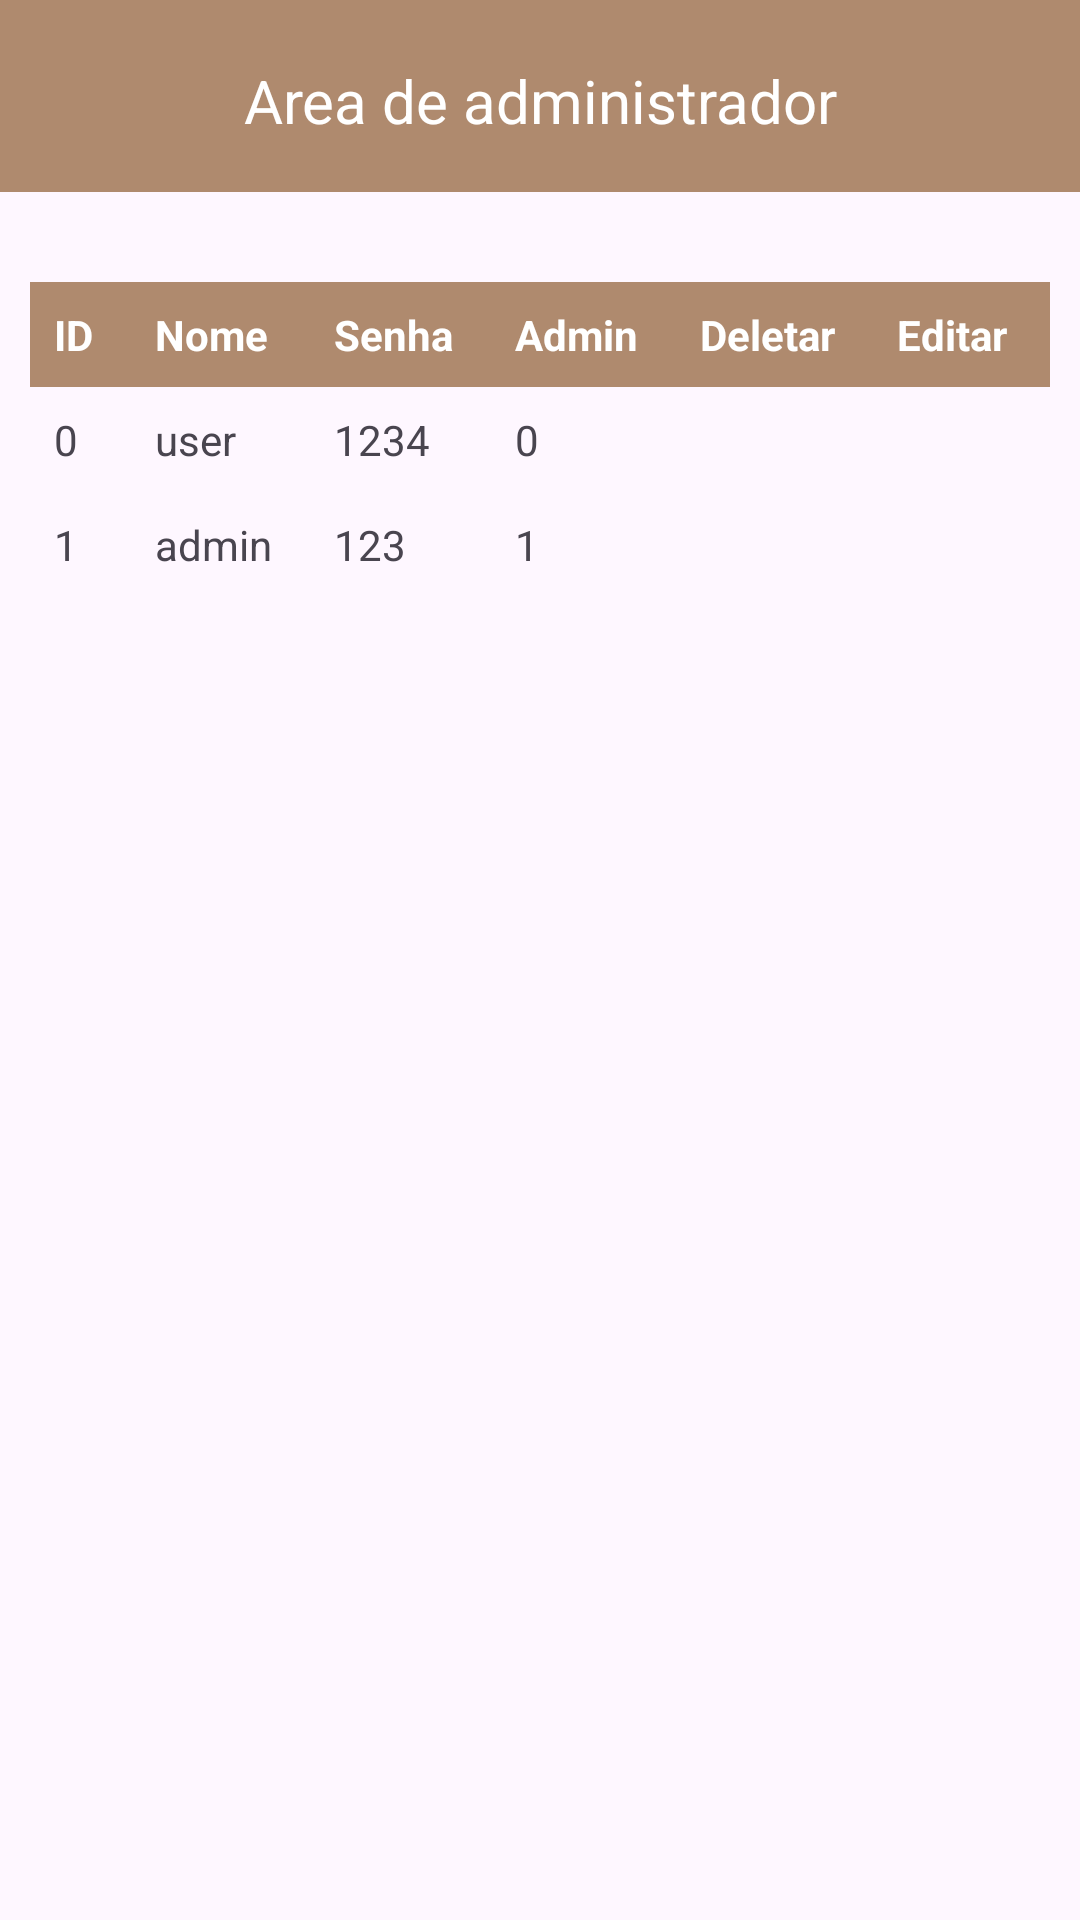

Here is an Android app screen rendered from its layout file. Give the layout XML and the strings, colors and styles it references.
<!-- AndroidManifest.xml: application theme Theme.AppManual -->
<!-- res/layout/activity_admin_usuarios.xml -->
<?xml version="1.0" encoding="utf-8"?>
<LinearLayout
    xmlns:android="http://schemas.android.com/apk/res/android"
    xmlns:app="http://schemas.android.com/apk/res-auto"
    xmlns:tools="http://schemas.android.com/tools"
    android:id="@+id/main"
    android:layout_width="match_parent"
    android:layout_height="match_parent"
    android:orientation="vertical"
    tools:context=".admin_usuarios">

    <LinearLayout
        android:layout_width="match_parent"
        android:layout_height="wrap_content"
        android:orientation="vertical">

        <LinearLayout
            android:layout_width="match_parent"
            android:layout_height="wrap_content"
            android:orientation="vertical"
            >

            <TextView
                android:layout_width="match_parent"
                android:layout_height="64dp"
                android:padding="20dp"
                android:layout_gravity="center"
                android:gravity="center"
                android:textSize="20dp"
                android:text="Area de administrador"
                android:background="#FEAF8A6E"
                android:textColor="#fff" />
        </LinearLayout>

        
        <ScrollView
            android:layout_width="match_parent"
            android:layout_height="wrap_content"
            android:layout_margin="10dp">

            <TableLayout
                android:id="@+id/tabelaUsuarios"
                android:layout_width="match_parent"
                android:layout_height="wrap_content"
                android:stretchColumns="*"
                android:shrinkColumns="*"
                android:paddingTop="20dp">

                
                <TableRow android:background="#FEAF8A6E">
                    <TextView
                        android:text="ID"
                        android:padding="8dp"
                        android:textColor="#fff"
                        android:textStyle="bold"/>
                    <TextView
                        android:text="Nome"
                        android:padding="8dp"
                        android:textColor="#fff"
                        android:textStyle="bold"/>
                    <TextView
                        android:text="Senha"
                        android:padding="8dp"
                        android:textColor="#fff"
                        android:textStyle="bold"/>
                    <TextView
                        android:text="Admin"
                        android:padding="8dp"
                        android:textColor="#fff"
                        android:textStyle="bold"/>
                    <TextView
                        android:text="Deletar"
                        android:padding="8dp"
                        android:textColor="#fff"
                        android:textStyle="bold"/>
                    <TextView
                        android:text="Editar"
                        android:padding="8dp"
                        android:textColor="#fff"
                        android:textStyle="bold"/>
                </TableRow>

                
                <TableRow>
                    <TextView android:text="0" android:padding="8dp"/>
                    <TextView android:text="user" android:padding="8dp"/>
                    <TextView android:text="1234" android:padding="8dp"/>
                    <TextView android:text="0" android:padding="8dp"/>
                    <TextView android:drawableStart="@drawable/delete_01" android:padding="8dp"/>
                    <TextView android:drawableStart="@drawable/editar_01" android:padding="8dp"/>
                </TableRow>

                
                <TableRow>
                    <TextView android:text="1" android:padding="8dp"/>
                    <TextView android:text="admin" android:padding="8dp"/>
                    <TextView android:text="123" android:padding="8dp"/>
                    <TextView android:text="1" android:padding="8dp"/>
                    <TextView android:drawableStart="@drawable/delete_01" android:padding="8dp"/>
                    <TextView android:drawableStart="@drawable/editar_01" android:padding="8dp"/>
                </TableRow>

                

            </TableLayout>
        </ScrollView>

    </LinearLayout>

</LinearLayout>
<!-- resources referenced by this layout -->
<resources>
  <style name="Theme.AppManual" parent="Base.Theme.AppManual" />
  <style name="Base.Theme.AppManual" parent="Theme.Material3.DayNight.NoActionBar">
          
          
      </style>
</resources>
